The GitHub repository Prathu241/open_agri contains a labelled image folder "patch_dataset" with 5 categories: early blight, healthy, late blight, leaf mold, septoria leaf spot. Examples follow, each with its label.

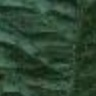
Label: early blight

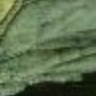
Label: leaf mold

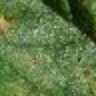
Label: septoria leaf spot

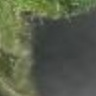
Label: late blight

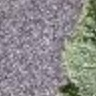
Label: healthy

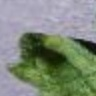
Label: leaf mold
